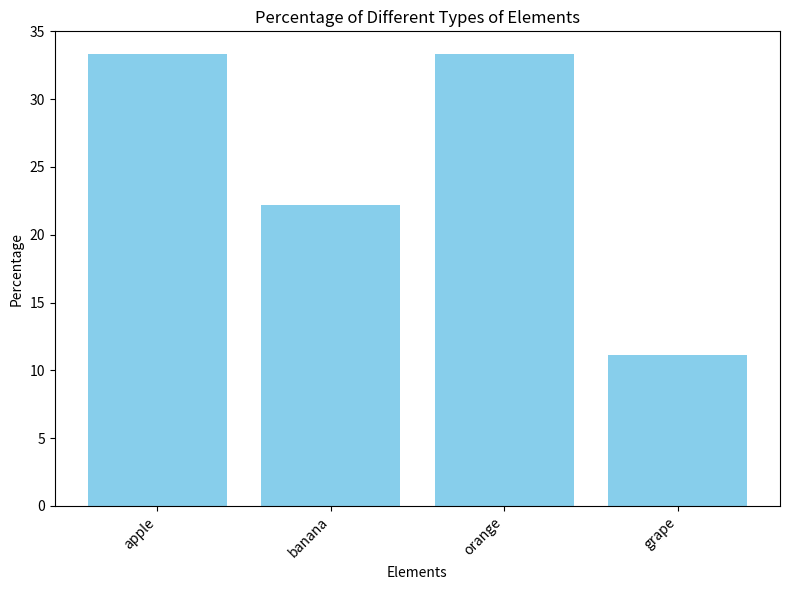

Write Python code to recreate this figure.
'''import matplotlib.pyplot as plt

def analyze_text_file(filename):
    element_counts = {}
    total_count = 0

    with open(filename, 'r') as file:
        for line in file:
            elements = line.strip().split()
            for element in elements:
                if element in element_counts:
                    element_counts[element] += 1
                else:
                    element_counts[element] = 1
                total_count += 1
    
    percentages = {element: (count / total_count) * 100 for element, count in element_counts.items()}
    
    labels = list(percentages.keys())
    values = list(percentages.values())

    plt.figure(figsize=(8, 6))
    plt.bar(labels, values, color='skyblue')
    plt.xlabel('Elements')
    plt.ylabel('Percentage')
    plt.title('Percentage of Different Types of Elements')
    plt.xticks(rotation=45, ha='right')
    plt.tight_layout()
    plt.show()

def main():
    filename = input("Enter the name of the text file: ")
    analyze_text_file(filename)

if __name__ == "__main__":
    main()'''

import matplotlib.pyplot as plt
from collections import Counter

def analyze_list(input_list):
    # Count the elements in the list
    element_counts = Counter(input_list)
    total_count = len(input_list)
    
    # Calculate percentages
    percentages = {element: (count / total_count) * 100 for element, count in element_counts.items()}
    
    # Plot the percentages
    labels = list(percentages.keys())
    values = list(percentages.values())

    plt.figure(figsize=(8, 6))
    plt.bar(labels, values, color='skyblue')
    plt.xlabel('Elements')
    plt.ylabel('Percentage')
    plt.title('Percentage of Different Types of Elements')
    plt.xticks(rotation=45, ha='right')
    plt.tight_layout()
    plt.show()

def main():
    # Example list (you can replace it with any list you want)
    input_list = ['apple', 'banana', 'apple', 'orange', 'apple', 'banana', 'orange', 'orange', 'grape']
    analyze_list(input_list)

if __name__ == "__main__":
    main()
